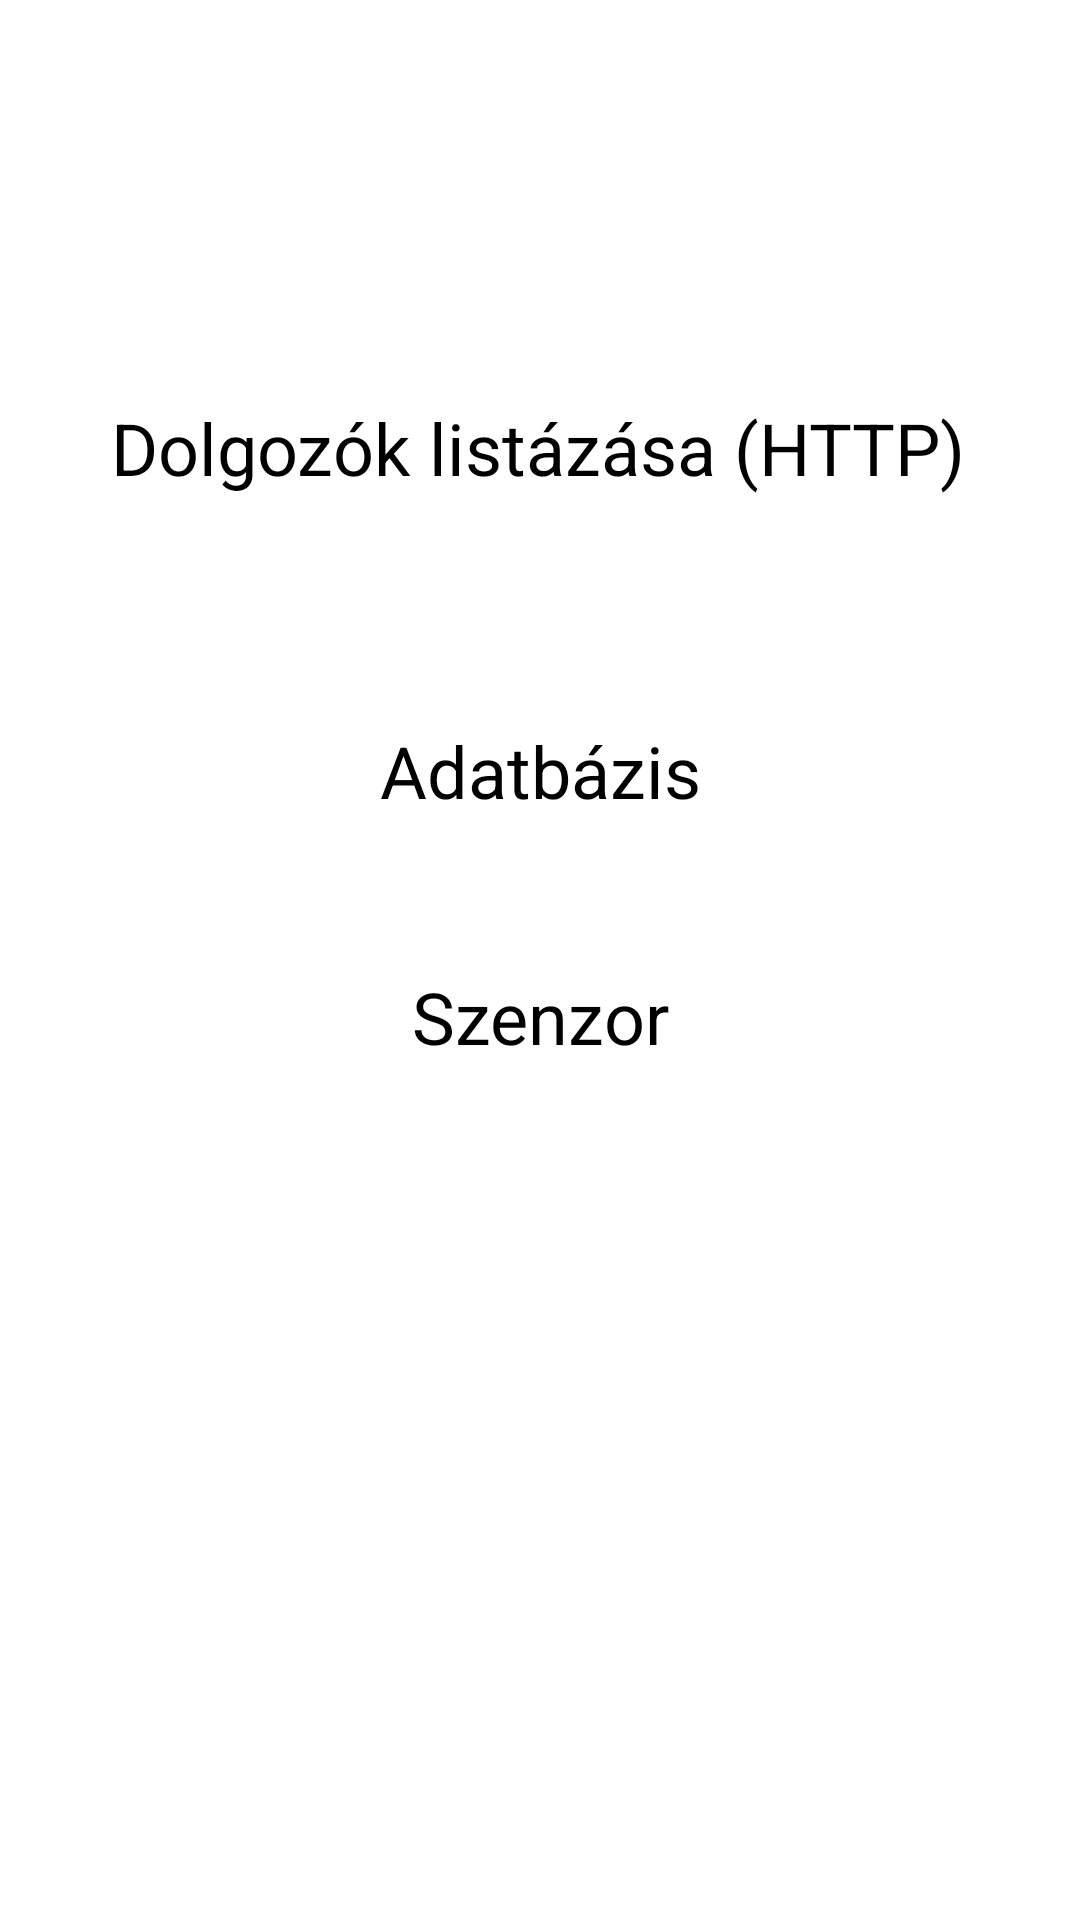

Reconstruct the res/layout file that produces this screen, plus the resources it refers to.
<!-- AndroidManifest.xml: application theme Theme.RecyclerViewPelda -->
<!-- res/layout/activity_main.xml -->
<?xml version="1.0" encoding="utf-8"?>
<androidx.constraintlayout.widget.ConstraintLayout xmlns:android="http://schemas.android.com/apk/res/android"
    xmlns:app="http://schemas.android.com/apk/res-auto"
    xmlns:tools="http://schemas.android.com/tools"
    android:layout_width="match_parent"
    android:layout_height="match_parent"
    tools:context=".MainActivity">

    <Button
        android:id="@+id/dolgozokgomb"
        android:layout_width="wrap_content"
        android:layout_height="wrap_content"
        android:text="Dolgozók listázása (HTTP)"
        android:textSize="24sp"
        app:layout_constraintBottom_toBottomOf="parent"
        app:layout_constraintEnd_toEndOf="parent"
        app:layout_constraintHorizontal_bias="0.494"
        app:layout_constraintStart_toStartOf="parent"
        app:layout_constraintTop_toTopOf="parent"
        app:layout_constraintVertical_bias="0.219" />

    <Button
        android:id="@+id/dbgomb"
        android:layout_width="wrap_content"
        android:layout_height="wrap_content"
        android:text="Adatbázis"
        android:textSize="24sp"
        app:layout_constraintBottom_toBottomOf="parent"
        app:layout_constraintEnd_toEndOf="parent"
        app:layout_constraintStart_toStartOf="parent"
        app:layout_constraintTop_toTopOf="parent"
        app:layout_constraintVertical_bias="0.396" />

    <Button
        android:id="@+id/sensorgomb"
        android:layout_width="wrap_content"
        android:layout_height="wrap_content"
        android:text="Szenzor"
        android:textSize="24sp"
        app:layout_constraintBottom_toBottomOf="parent"
        app:layout_constraintEnd_toEndOf="parent"
        app:layout_constraintStart_toStartOf="parent"
        app:layout_constraintTop_toTopOf="parent"
        app:layout_constraintVertical_bias="0.531" />

</androidx.constraintlayout.widget.ConstraintLayout>
<!-- resources referenced by this layout -->
<resources>

</resources>
